Labelled photos from "roboflowIsoObj_Clip", an image-classification folder in jadetangyy0820/CLIP. The possible labels are: 11111-Egg, 22222-Banana, 33333-Butter, 4157005670-almondmilk, 44444-DietCoke, 55555-Coke, 7874222803-sugar, almond, banana, butter, coke, dietcoke, egg, sugar.

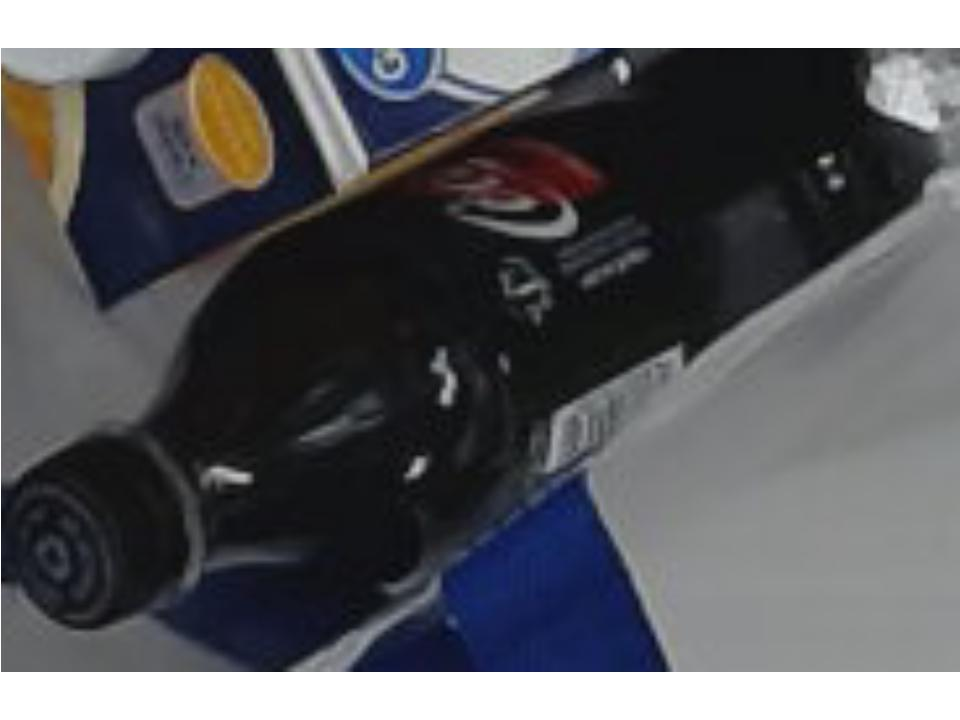
Label: 55555-Coke

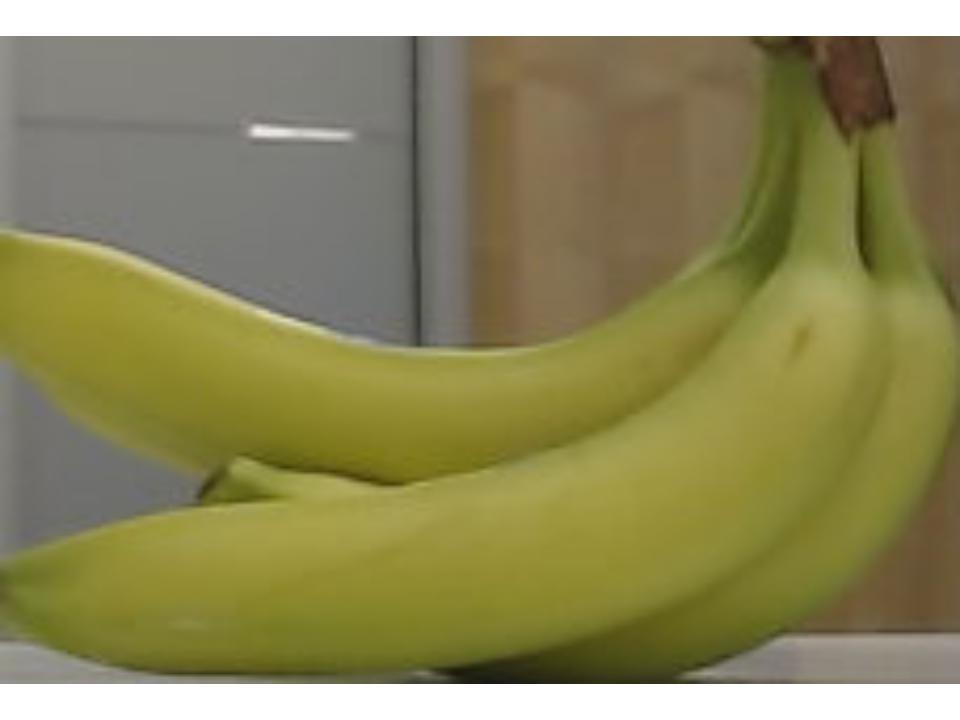
Label: banana

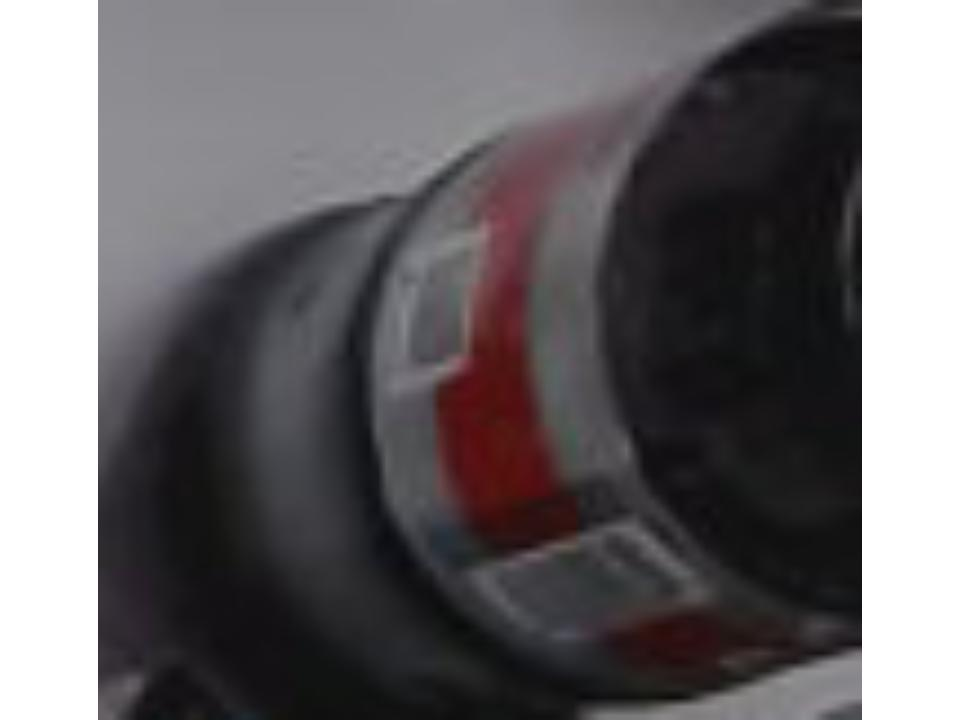
Label: 44444-DietCoke

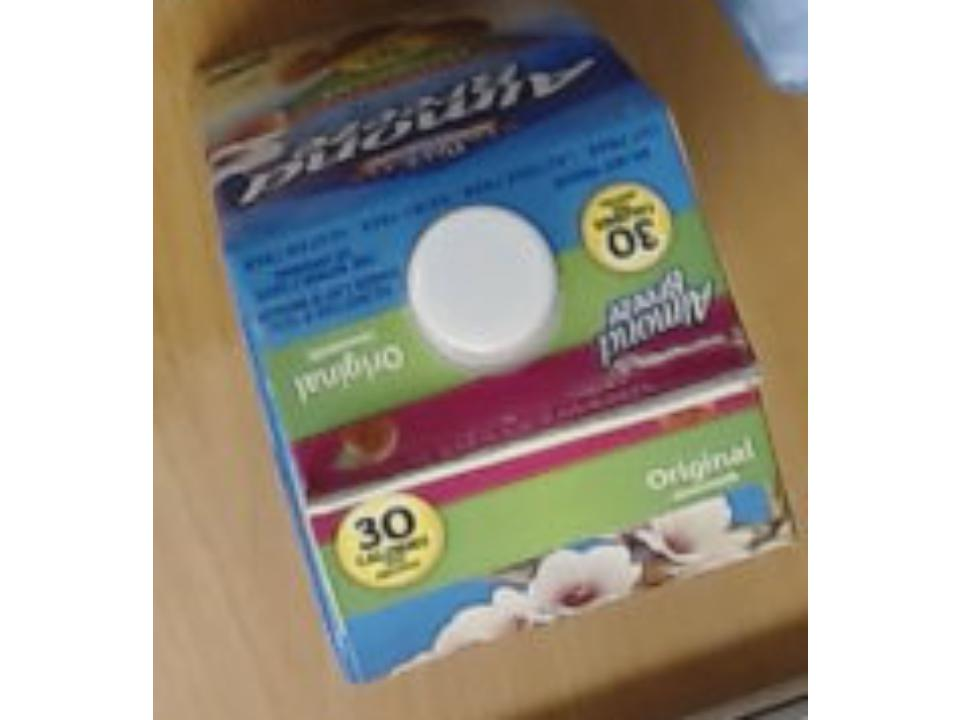
Label: 4157005670-almondmilk

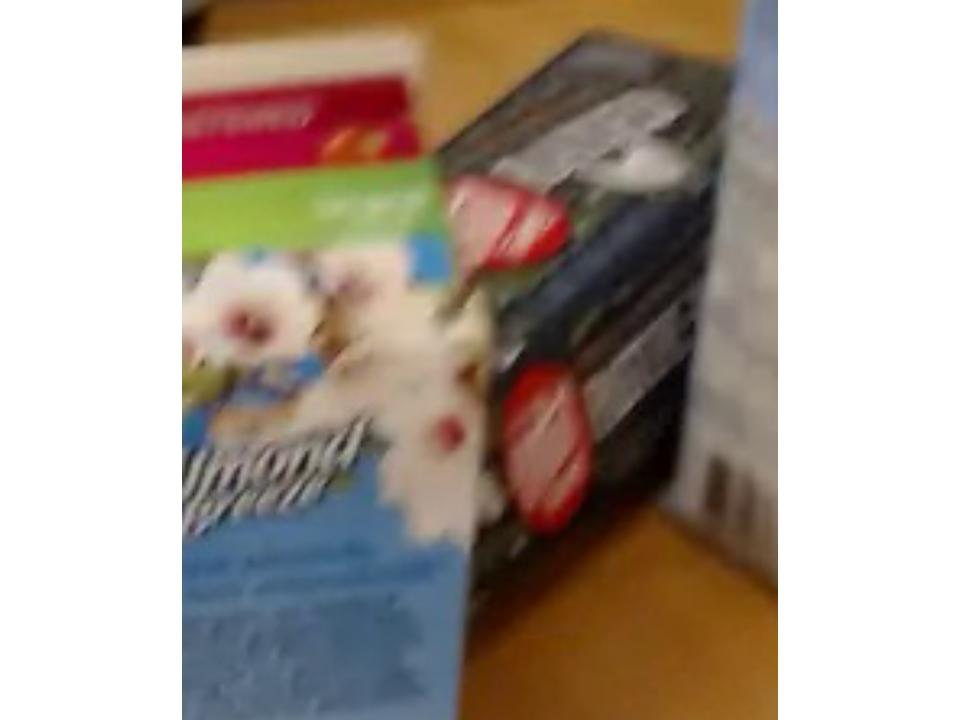
Label: 11111-Egg

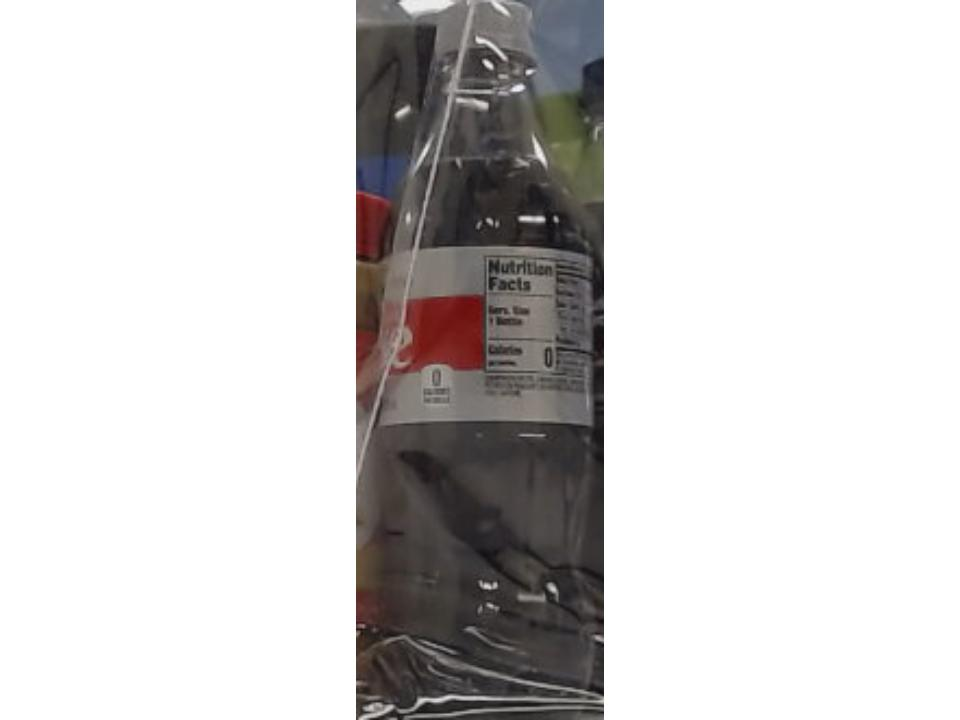
Label: dietcoke
